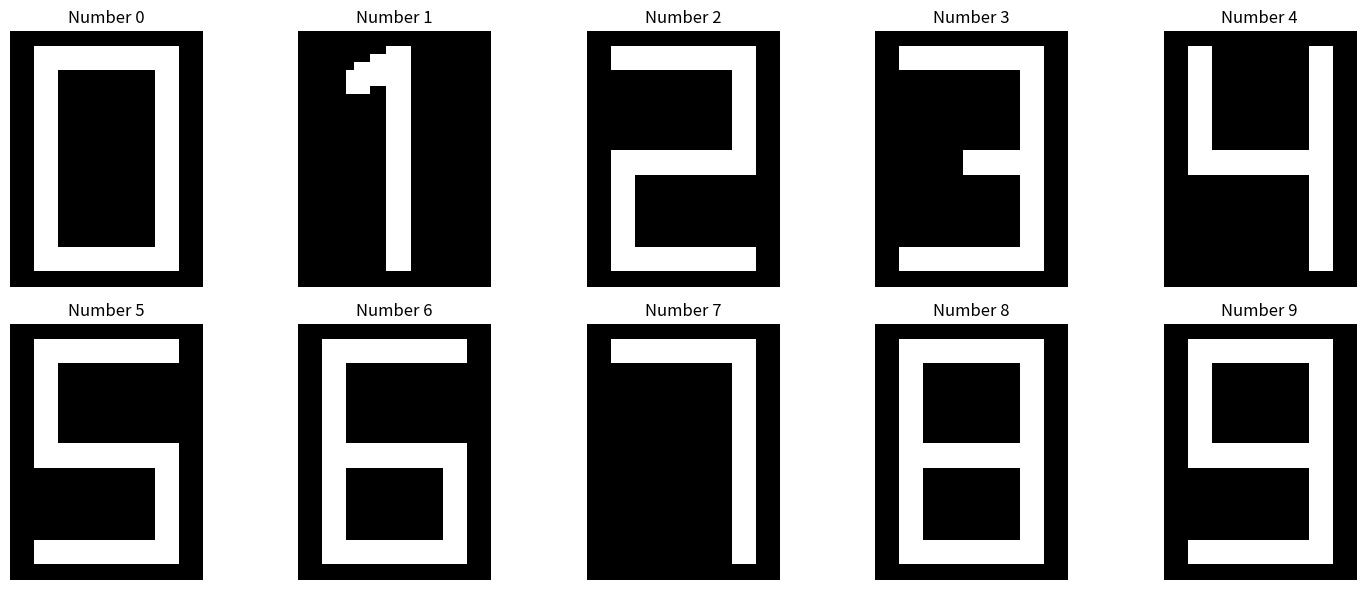
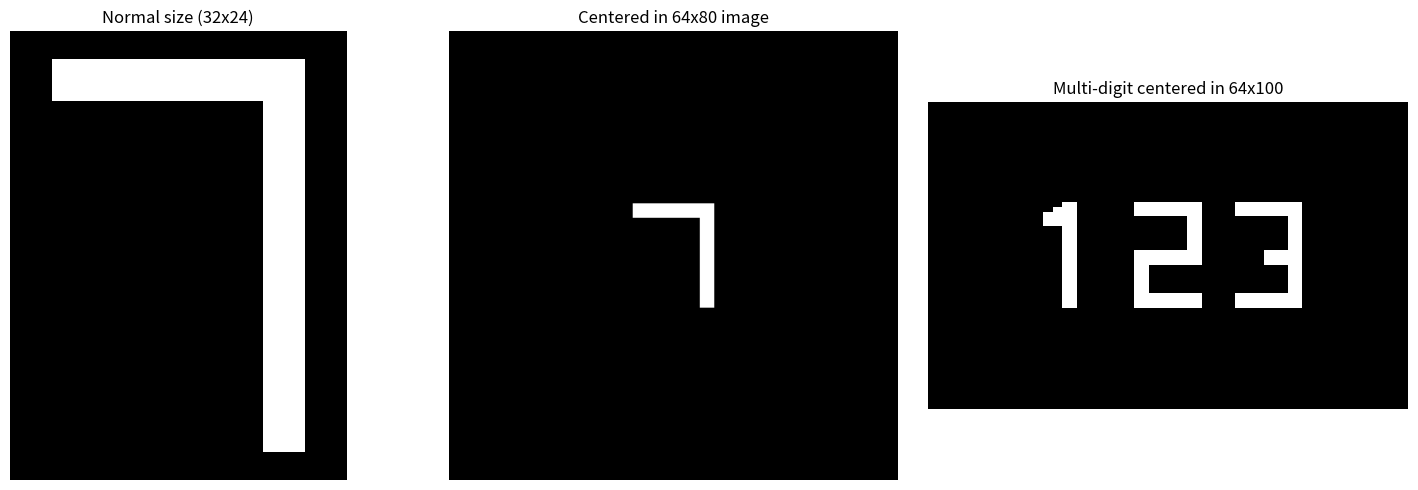
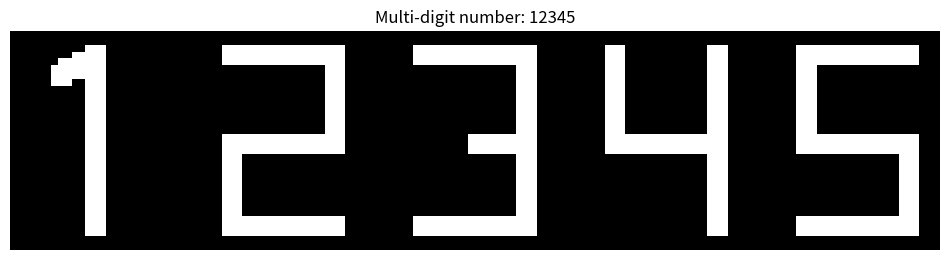
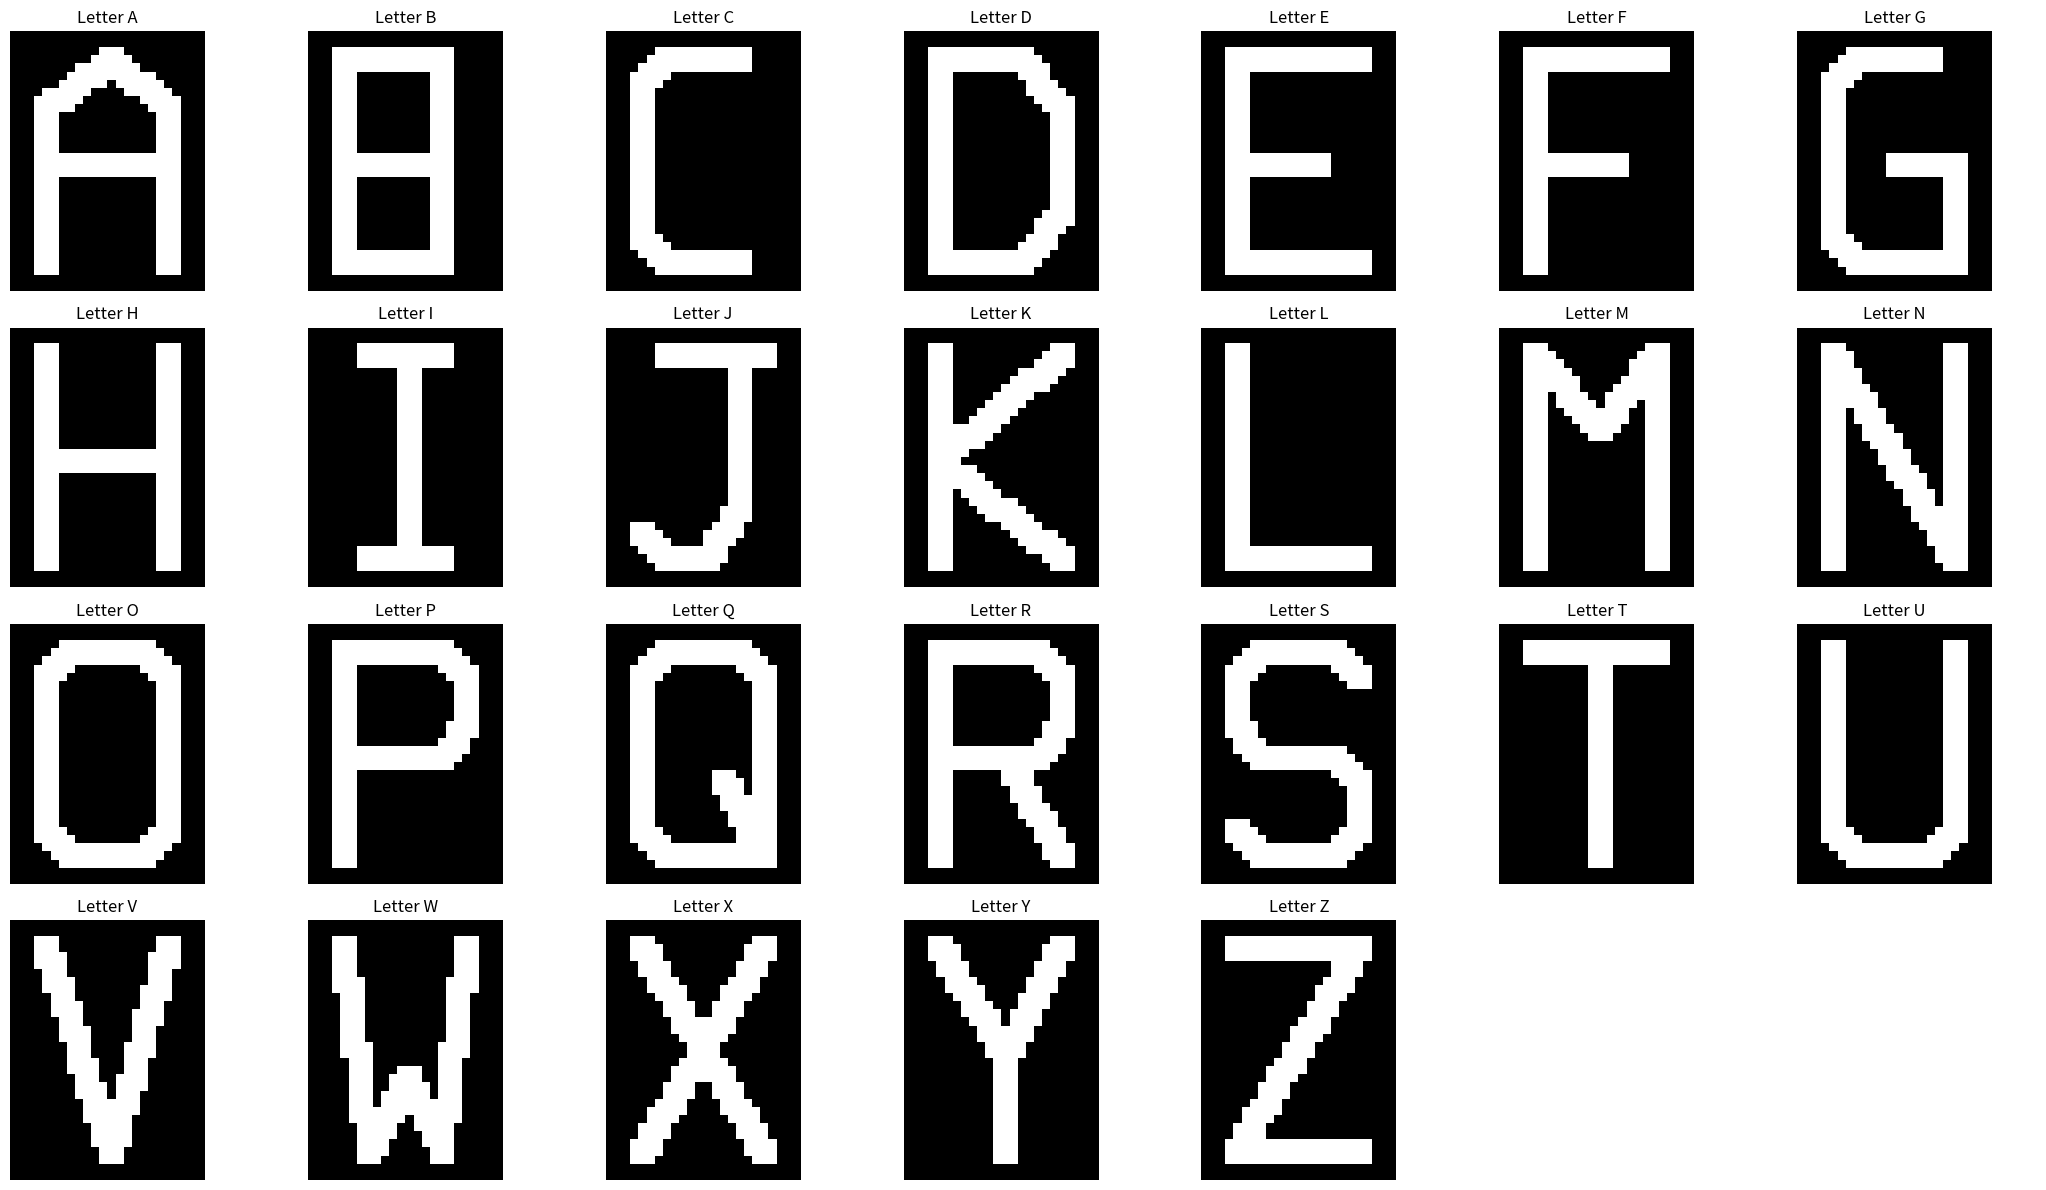
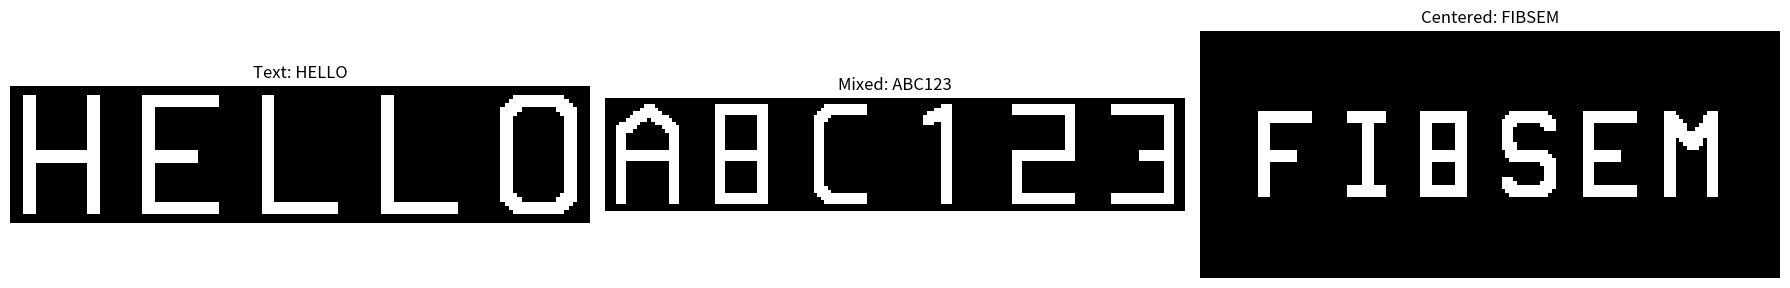

Generate these figures, in order, with matplotlib:
import numpy as np
from typing import Tuple, Optional

def draw_number(num: int, size: Tuple[int, int] = (32, 24), thickness: int = 2, image_shape: Optional[Tuple[int, int]] = None) -> np.ndarray:
    """Draw a number character as a numpy array.
    
    Args:
        num: Number to draw (0-9)
        size: (height, width) of the digit itself
        thickness: Line thickness for drawing
        image_shape: (height, width) of the output image. If None, uses size.
        
    Returns:
        np.ndarray: Binary array with the number drawn (1 = foreground, 0 = background)
    """
    if not 0 <= num <= 9:
        raise ValueError("Number must be between 0 and 9")
    
    # If no image_shape specified, use the digit size
    if image_shape is None:
        image_shape = size
    
    img_height, img_width = image_shape
    digit_height, digit_width = size
    
    # Create the full image
    img = np.zeros((img_height, img_width), dtype=np.uint8)
    
    # Calculate offset to center the digit
    offset_y = (img_height - digit_height) // 2
    offset_x = (img_width - digit_width) // 2
    
    # Create a temporary image for the digit
    digit_img = np.zeros((digit_height, digit_width), dtype=np.uint8)
    
    # Define number patterns as coordinate lists
    # Each pattern is defined relative to a normalized coordinate system
    patterns = {
        0: [
            # Outer rectangle
            [(0.2, 0.1), (0.8, 0.1), (0.8, 0.9), (0.2, 0.9), (0.2, 0.1)]
        ],
        1: [
            # Vertical line and top stroke
            [(0.5, 0.1), (0.5, 0.9)],
            [(0.3, 0.2), (0.5, 0.1)]
        ],
        2: [
            # Top horizontal, right vertical, middle horizontal, left vertical, bottom horizontal
            [(0.2, 0.1), (0.8, 0.1)],
            [(0.8, 0.1), (0.8, 0.5)], 
            [(0.8, 0.5), (0.2, 0.5)],
            [(0.2, 0.5), (0.2, 0.9)],
            [(0.2, 0.9), (0.8, 0.9)]
        ],
        3: [
            # Top horizontal, right vertical, middle horizontal, right vertical, bottom horizontal
            [(0.2, 0.1), (0.8, 0.1)],
            [(0.8, 0.1), (0.8, 0.5)],
            [(0.5, 0.5), (0.8, 0.5)],
            [(0.8, 0.5), (0.8, 0.9)],
            [(0.2, 0.9), (0.8, 0.9)]
        ],
        4: [
            # Left vertical (top half), horizontal, right vertical
            [(0.2, 0.1), (0.2, 0.5)],
            [(0.2, 0.5), (0.8, 0.5)],
            [(0.8, 0.1), (0.8, 0.9)]
        ],
        5: [
            # Top horizontal, left vertical, middle horizontal, right vertical, bottom horizontal
            [(0.2, 0.1), (0.8, 0.1)],
            [(0.2, 0.1), (0.2, 0.5)],
            [(0.2, 0.5), (0.8, 0.5)],
            [(0.8, 0.5), (0.8, 0.9)],
            [(0.2, 0.9), (0.8, 0.9)]
        ],
        6: [
            # Top horizontal, left vertical, middle horizontal, left vertical (bottom), right vertical (bottom), bottom horizontal
            [(0.2, 0.1), (0.8, 0.1)],
            [(0.2, 0.1), (0.2, 0.9)],
            [(0.2, 0.5), (0.8, 0.5)],
            [(0.8, 0.5), (0.8, 0.9)],
            [(0.2, 0.9), (0.8, 0.9)]
        ],
        7: [
            # Top horizontal, right vertical
            [(0.2, 0.1), (0.8, 0.1)],
            [(0.8, 0.1), (0.8, 0.9)]
        ],
        8: [
            # Full rectangle outline with middle horizontal
            [(0.2, 0.1), (0.8, 0.1), (0.8, 0.9), (0.2, 0.9), (0.2, 0.1)],
            [(0.2, 0.5), (0.8, 0.5)]
        ],
        9: [
            # Top rectangle and right vertical to bottom
            [(0.2, 0.1), (0.8, 0.1), (0.8, 0.5), (0.2, 0.5), (0.2, 0.1)],
            [(0.8, 0.5), (0.8, 0.9)],
            [(0.2, 0.9), (0.8, 0.9)]
        ]
    }
    
    # Draw the pattern on the digit image
    for line_segments in patterns[num]:
        if len(line_segments) >= 2:
            for i in range(len(line_segments) - 1):
                x1, y1 = line_segments[i]
                x2, y2 = line_segments[i + 1]
                
                # Convert normalized coordinates to pixel coordinates
                px1, py1 = int(x1 * digit_width), int(y1 * digit_height)
                px2, py2 = int(x2 * digit_width), int(y2 * digit_height)
                
                # Draw line on digit image
                draw_line(digit_img, px1, py1, px2, py2, thickness)
    
    # Place the digit in the center of the main image
    end_y = min(offset_y + digit_height, img_height)
    end_x = min(offset_x + digit_width, img_width)
    digit_end_y = end_y - offset_y
    digit_end_x = end_x - offset_x
    
    img[offset_y:end_y, offset_x:end_x] = digit_img[:digit_end_y, :digit_end_x]
    
    return img

def draw_letter(letter: str, size: Tuple[int, int] = (32, 24), thickness: int = 2, image_shape: Optional[Tuple[int, int]] = None) -> np.ndarray:
    """Draw an alphabetical character as a numpy array.
    
    Args:
        letter: Letter to draw (A-Z, case insensitive)
        size: (height, width) of the letter itself
        thickness: Line thickness for drawing
        image_shape: (height, width) of the output image. If None, uses size.
        
    Returns:
        np.ndarray: Binary array with the letter drawn (1 = foreground, 0 = background)
    """
    letter = letter.upper()
    if not letter.isalpha() or len(letter) != 1:
        raise ValueError("Letter must be a single alphabetical character")
    
    # If no image_shape specified, use the letter size
    if image_shape is None:
        image_shape = size
    
    img_height, img_width = image_shape
    letter_height, letter_width = size
    
    # Create the full image
    img = np.zeros((img_height, img_width), dtype=np.uint8)
    
    # Calculate offset to center the letter
    offset_y = (img_height - letter_height) // 2
    offset_x = (img_width - letter_width) // 2
    
    # Create a temporary image for the letter
    letter_img = np.zeros((letter_height, letter_width), dtype=np.uint8)
    
    # Define letter patterns as coordinate lists
    # Each pattern is defined relative to a normalized coordinate system
    patterns = {
        'A': [
            # Left vertical, right vertical, top horizontal, middle horizontal
            [(0.2, 0.9), (0.2, 0.3), (0.5, 0.1), (0.8, 0.3), (0.8, 0.9)],
            [(0.3, 0.5), (0.7, 0.5)]
        ],
        'B': [
            # Left vertical, top horizontal, middle horizontal, bottom horizontal, top right vertical, bottom right vertical
            [(0.2, 0.1), (0.2, 0.9)],
            [(0.2, 0.1), (0.7, 0.1), (0.7, 0.5), (0.2, 0.5)],
            [(0.2, 0.5), (0.7, 0.5), (0.7, 0.9), (0.2, 0.9)]
        ],
        'C': [
            # Top horizontal, left vertical, bottom horizontal
            [(0.7, 0.1), (0.3, 0.1), (0.2, 0.2), (0.2, 0.8), (0.3, 0.9), (0.7, 0.9)]
        ],
        'D': [
            # Left vertical, top horizontal with curve, bottom horizontal with curve
            [(0.2, 0.1), (0.2, 0.9)],
            [(0.2, 0.1), (0.6, 0.1), (0.8, 0.3), (0.8, 0.7), (0.6, 0.9), (0.2, 0.9)]
        ],
        'E': [
            # Left vertical, top horizontal, middle horizontal, bottom horizontal
            [(0.2, 0.1), (0.2, 0.9)],
            [(0.2, 0.1), (0.8, 0.1)],
            [(0.2, 0.5), (0.6, 0.5)],
            [(0.2, 0.9), (0.8, 0.9)]
        ],
        'F': [
            # Left vertical, top horizontal, middle horizontal
            [(0.2, 0.1), (0.2, 0.9)],
            [(0.2, 0.1), (0.8, 0.1)],
            [(0.2, 0.5), (0.6, 0.5)]
        ],
        'G': [
            # Like C but with horizontal line at middle right
            [(0.7, 0.1), (0.3, 0.1), (0.2, 0.2), (0.2, 0.8), (0.3, 0.9), (0.7, 0.9)],
            [(0.5, 0.5), (0.8, 0.5), (0.8, 0.9)]
        ],
        'H': [
            # Left vertical, right vertical, middle horizontal
            [(0.2, 0.1), (0.2, 0.9)],
            [(0.8, 0.1), (0.8, 0.9)],
            [(0.2, 0.5), (0.8, 0.5)]
        ],
        'I': [
            # Top horizontal, middle vertical, bottom horizontal
            [(0.3, 0.1), (0.7, 0.1)],
            [(0.5, 0.1), (0.5, 0.9)],
            [(0.3, 0.9), (0.7, 0.9)]
        ],
        'J': [
            # Top horizontal, right vertical, bottom curve
            [(0.3, 0.1), (0.8, 0.1)],
            [(0.7, 0.1), (0.7, 0.7), (0.5, 0.9), (0.3, 0.9), (0.2, 0.8)]
        ],
        'K': [
            # Left vertical, diagonal up, diagonal down
            [(0.2, 0.1), (0.2, 0.9)],
            [(0.2, 0.5), (0.8, 0.1)],
            [(0.2, 0.5), (0.8, 0.9)]
        ],
        'L': [
            # Left vertical, bottom horizontal
            [(0.2, 0.1), (0.2, 0.9)],
            [(0.2, 0.9), (0.8, 0.9)]
        ],
        'M': [
            # Left vertical, right vertical, left diagonal, right diagonal
            [(0.2, 0.1), (0.2, 0.9)],
            [(0.8, 0.1), (0.8, 0.9)],
            [(0.2, 0.1), (0.5, 0.4)],
            [(0.8, 0.1), (0.5, 0.4)]
        ],
        'N': [
            # Left vertical, right vertical, diagonal
            [(0.2, 0.1), (0.2, 0.9)],
            [(0.8, 0.1), (0.8, 0.9)],
            [(0.2, 0.1), (0.8, 0.9)]
        ],
        'O': [
            # Oval/rectangle
            [(0.3, 0.1), (0.7, 0.1), (0.8, 0.2), (0.8, 0.8), (0.7, 0.9), (0.3, 0.9), (0.2, 0.8), (0.2, 0.2), (0.3, 0.1)]
        ],
        'P': [
            # Left vertical, top horizontal, middle horizontal, top right vertical
            [(0.2, 0.1), (0.2, 0.9)],
            [(0.2, 0.1), (0.7, 0.1), (0.8, 0.2), (0.8, 0.4), (0.7, 0.5), (0.2, 0.5)]
        ],
        'Q': [
            # Like O but with diagonal tail
            [(0.3, 0.1), (0.7, 0.1), (0.8, 0.2), (0.8, 0.8), (0.7, 0.9), (0.3, 0.9), (0.2, 0.8), (0.2, 0.2), (0.3, 0.1)],
            [(0.6, 0.6), (0.8, 0.9)]
        ],
        'R': [
            # Like P but with diagonal leg
            [(0.2, 0.1), (0.2, 0.9)],
            [(0.2, 0.1), (0.7, 0.1), (0.8, 0.2), (0.8, 0.4), (0.7, 0.5), (0.2, 0.5)],
            [(0.5, 0.5), (0.8, 0.9)]
        ],
        'S': [
            # S curve
            [(0.8, 0.2), (0.7, 0.1), (0.3, 0.1), (0.2, 0.2), (0.2, 0.4), (0.3, 0.5), (0.7, 0.5), (0.8, 0.6), (0.8, 0.8), (0.7, 0.9), (0.3, 0.9), (0.2, 0.8)]
        ],
        'T': [
            # Top horizontal, middle vertical
            [(0.2, 0.1), (0.8, 0.1)],
            [(0.5, 0.1), (0.5, 0.9)]
        ],
        'U': [
            # Left vertical, bottom horizontal, right vertical
            [(0.2, 0.1), (0.2, 0.8), (0.3, 0.9), (0.7, 0.9), (0.8, 0.8), (0.8, 0.1)]
        ],
        'V': [
            # Two diagonals meeting at bottom
            [(0.2, 0.1), (0.5, 0.9)],
            [(0.8, 0.1), (0.5, 0.9)]
        ],
        'W': [
            # Like inverted V with middle peak
            [(0.2, 0.1), (0.3, 0.9), (0.5, 0.6), (0.7, 0.9), (0.8, 0.1)]
        ],
        'X': [
            # Two diagonals crossing
            [(0.2, 0.1), (0.8, 0.9)],
            [(0.8, 0.1), (0.2, 0.9)]
        ],
        'Y': [
            # Two diagonals meeting, then vertical down
            [(0.2, 0.1), (0.5, 0.5)],
            [(0.8, 0.1), (0.5, 0.5)],
            [(0.5, 0.5), (0.5, 0.9)]
        ],
        'Z': [
            # Top horizontal, diagonal, bottom horizontal
            [(0.2, 0.1), (0.8, 0.1)],
            [(0.8, 0.1), (0.2, 0.9)],
            [(0.2, 0.9), (0.8, 0.9)]
        ]
    }
    
    if letter not in patterns:
        raise ValueError(f"Letter '{letter}' is not supported")
    
    # Draw the pattern on the letter image
    for line_segments in patterns[letter]:
        if len(line_segments) >= 2:
            for i in range(len(line_segments) - 1):
                x1, y1 = line_segments[i]
                x2, y2 = line_segments[i + 1]
                
                # Convert normalized coordinates to pixel coordinates
                px1, py1 = int(x1 * letter_width), int(y1 * letter_height)
                px2, py2 = int(x2 * letter_width), int(y2 * letter_height)
                
                # Draw line on letter image
                draw_line(letter_img, px1, py1, px2, py2, thickness)
    
    # Place the letter in the center of the main image
    end_y = min(offset_y + letter_height, img_height)
    end_x = min(offset_x + letter_width, img_width)
    letter_end_y = end_y - offset_y
    letter_end_x = end_x - offset_x
    
    img[offset_y:end_y, offset_x:end_x] = letter_img[:letter_end_y, :letter_end_x]
    
    return img

def draw_line(img: np.ndarray, x1: int, y1: int, x2: int, y2: int, thickness: int = 1):
    """Draw a line on the image using Bresenham's algorithm with thickness."""
    height, width = img.shape
    
    # Bresenham's line algorithm
    dx = abs(x2 - x1)
    dy = abs(y2 - y1)
    sx = 1 if x1 < x2 else -1
    sy = 1 if y1 < y2 else -1
    err = dx - dy
    
    x, y = x1, y1
    
    while True:
        # Draw thick point
        for tx in range(-thickness//2, thickness//2 + 1):
            for ty in range(-thickness//2, thickness//2 + 1):
                px, py = x + tx, y + ty
                if 0 <= px < width and 0 <= py < height:
                    img[py, px] = 1
        
        if x == x2 and y == y2:
            break
            
        e2 = 2 * err
        if e2 > -dy:
            err -= dy
            x += sx
        if e2 < dx:
            err += dx
            y += sy

def draw_multi_digit_number(num: int, size: Tuple[int, int] = (32, 24), spacing: int = 4, thickness: int = 2, image_shape: Optional[Tuple[int, int]] = None) -> np.ndarray:
    """Draw a multi-digit number as a numpy array.
    
    Args:
        num: Number to draw (can be multiple digits)
        size: (height, width) of each digit
        spacing: Pixels between digits
        thickness: Line thickness for drawing
        image_shape: (height, width) of the output image. If None, fits digits exactly.
        
    Returns:
        np.ndarray: Binary array with the number drawn
    """
    digits = [int(d) for d in str(abs(num))]
    height, digit_width = size
    
    total_width = len(digits) * digit_width + (len(digits) - 1) * spacing
    
    # If no image_shape specified, use the exact size needed
    if image_shape is None:
        image_shape = (height, total_width)
    
    img_height, img_width = image_shape
    result = np.zeros((img_height, img_width), dtype=np.uint8)
    
    # Calculate offset to center the number sequence
    offset_y = (img_height - height) // 2
    offset_x = (img_width - total_width) // 2
    
    for i, digit in enumerate(digits):
        digit_img = draw_number(digit, size, thickness)
        start_col = offset_x + i * (digit_width + spacing)
        end_col = start_col + digit_width
        start_row = offset_y
        end_row = start_row + height
        
        # Ensure we don't go out of bounds
        if start_col >= 0 and end_col <= img_width and start_row >= 0 and end_row <= img_height:
            result[start_row:end_row, start_col:end_col] = digit_img
    
    return result

def draw_text(text: str, size: Tuple[int, int] = (32, 24), spacing: int = 4, thickness: int = 2, image_shape: Optional[Tuple[int, int]] = None) -> np.ndarray:
    """Draw a text string (letters and numbers) as a numpy array.
    
    Args:
        text: Text to draw (letters A-Z and numbers 0-9, case insensitive)
        size: (height, width) of each character
        spacing: Pixels between characters
        thickness: Line thickness for drawing
        image_shape: (height, width) of the output image. If None, fits text exactly.
        
    Returns:
        np.ndarray: Binary array with the text drawn
    """
    # Convert to uppercase and filter valid characters
    text = text.upper()
    valid_chars = [char for char in text if char.isalnum()]
    
    if not valid_chars:
        raise ValueError("Text must contain at least one alphanumeric character")
    
    height, char_width = size
    total_width = len(valid_chars) * char_width + (len(valid_chars) - 1) * spacing
    
    # If no image_shape specified, use the exact size needed
    if image_shape is None:
        image_shape = (height, total_width)
    
    img_height, img_width = image_shape
    result = np.zeros((img_height, img_width), dtype=np.uint8)
    
    # Calculate offset to center the text sequence
    offset_y = (img_height - height) // 2
    offset_x = (img_width - total_width) // 2
    
    for i, char in enumerate(valid_chars):
        # Draw either letter or number
        if char.isalpha():
            char_img = draw_letter(char, size, thickness)
        else:  # char.isdigit()
            char_img = draw_number(int(char), size, thickness)
        
        start_col = offset_x + i * (char_width + spacing)
        end_col = start_col + char_width
        start_row = offset_y
        end_row = start_row + height
        
        # Ensure we don't go out of bounds
        if start_col >= 0 and end_col <= img_width and start_row >= 0 and end_row <= img_height:
            result[start_row:end_row, start_col:end_col] = char_img
    
    return result

# Example usage and test function
def test_draw_numbers():
    """Test the number drawing functions."""
    import matplotlib.pyplot as plt
    
    # Test single digits
    _, axes = plt.subplots(2, 5, figsize=(15, 6))
    for i in range(10):
        row = i // 5
        col = i % 5
        img = draw_number(i, size=(32, 24), thickness=2)
        axes[row, col].imshow(img, cmap='gray')
        axes[row, col].set_title(f'Number {i}')
        axes[row, col].axis('off')
    
    plt.tight_layout()
    plt.show()
    
    # Test centering with larger image
    _, axes = plt.subplots(1, 3, figsize=(15, 5))
    
    # Normal size
    img1 = draw_number(7, size=(32, 24), thickness=2)
    axes[0].imshow(img1, cmap='gray')
    axes[0].set_title('Normal size (32x24)')
    axes[0].axis('off')
    
    # Centered in larger image
    
    img2 = draw_number(7, size=(256, 256), thickness=32, image_shape=(1024, 1024))
    axes[1].imshow(img2, cmap='gray')
    axes[1].set_title('Centered in 64x80 image')
    axes[1].axis('off')
    
    # Multi-digit centered
    img3 = draw_multi_digit_number(123, size=(24, 18), spacing=3, thickness=2, image_shape=(64, 100))
    axes[2].imshow(img3, cmap='gray')
    axes[2].set_title('Multi-digit centered in 64x100')
    axes[2].axis('off')
    
    plt.tight_layout()
    plt.show()
    
    # Test multi-digit number
    multi_img = draw_multi_digit_number(12345, size=(32, 24), spacing=4, thickness=2)
    plt.figure(figsize=(12, 4))
    plt.imshow(multi_img, cmap='gray')
    plt.title('Multi-digit number: 12345')
    plt.axis('off')
    plt.show()
    
    return multi_img

def test_draw_letters():
    """Test the letter drawing functions."""
    import matplotlib.pyplot as plt
    
    # Test all letters A-Z
    _, axes = plt.subplots(4, 7, figsize=(21, 12))
    axes = axes.flatten()
    
    for i, letter in enumerate('ABCDEFGHIJKLMNOPQRSTUVWXYZ'):
        img = draw_letter(letter, size=(32, 24), thickness=2)
        axes[i].imshow(img, cmap='gray')
        axes[i].set_title(f'Letter {letter}')
        axes[i].axis('off')
    
    # Hide unused subplots
    for i in range(26, len(axes)):
        axes[i].axis('off')
    
    plt.tight_layout()
    plt.show()
    
    # Test text drawing with mixed letters and numbers
    _, axes = plt.subplots(1, 3, figsize=(18, 6))
    
    # Simple word
    img1 = draw_text("HELLO", size=(32, 24), spacing=4, thickness=2)
    axes[0].imshow(img1, cmap='gray')
    axes[0].set_title('Text: HELLO')
    axes[0].axis('off')
    
    # Mixed letters and numbers
    img2 = draw_text("ABC123", size=(32, 24), spacing=4, thickness=2)
    axes[1].imshow(img2, cmap='gray')
    axes[1].set_title('Mixed: ABC123')
    axes[1].axis('off')
    
    # Centered in larger image
    img3 = draw_text("FIBSEM", size=(24, 18), spacing=3, thickness=2, image_shape=(64, 150))
    axes[2].imshow(img3, cmap='gray')
    axes[2].set_title('Centered: FIBSEM')
    axes[2].axis('off')
    
    plt.tight_layout()
    plt.show()
    
    return img1, img2, img3

if __name__ == "__main__":
    # Test the functions
    test_draw_numbers()
    test_draw_letters()